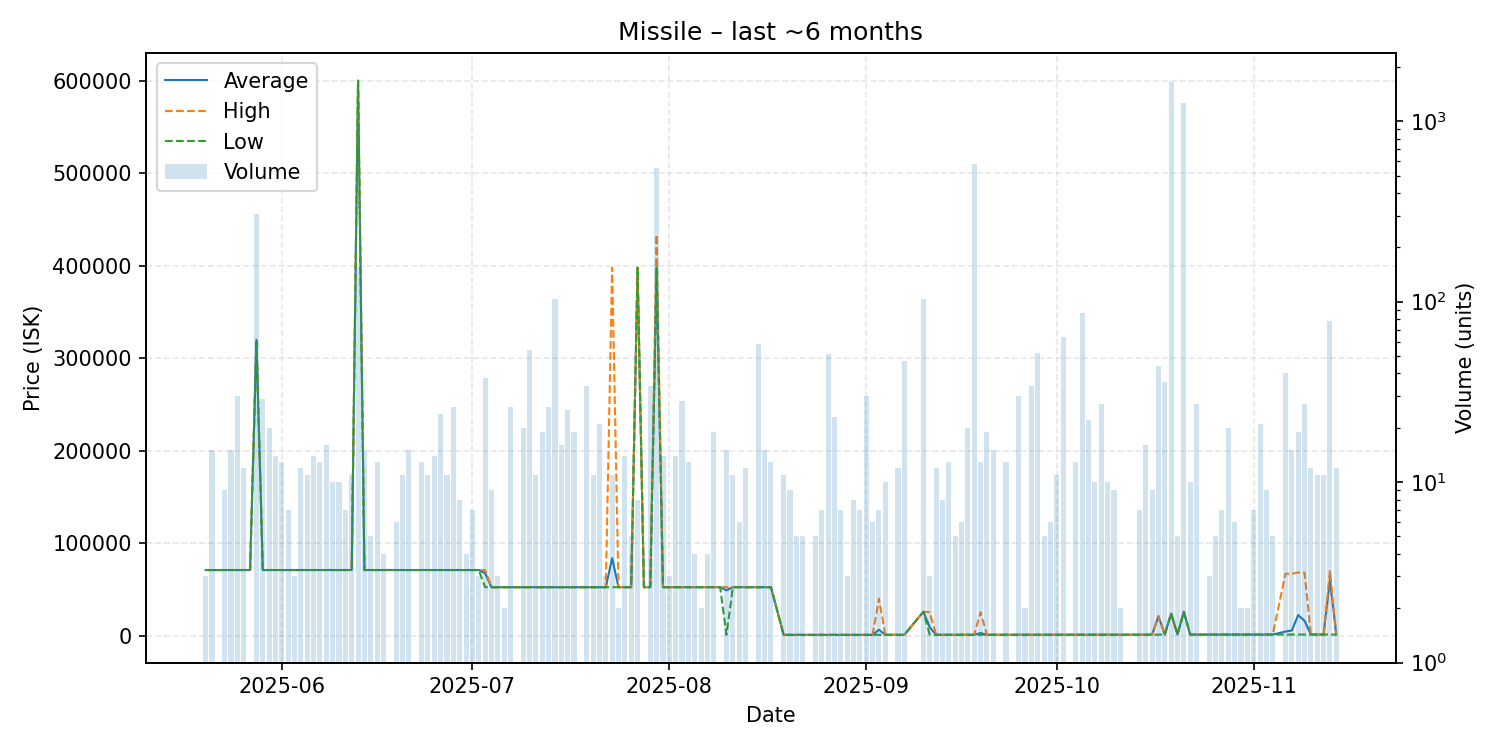

The data file committed next to this chart (first rows):
date, average, highest, lowest, order_count, volume
2025-05-20, 71070, 71070, 71070, 2, 3
2025-05-21, 71070, 71070, 71070, 3, 15
2025-05-23, 71070, 71070, 71070, 6, 9
2025-05-24, 71070, 71070, 71070, 3, 15
2025-05-25, 71078, 71080, 71070, 6, 30
2025-05-26, 71090, 71090, 71090, 4, 12
2025-05-27, 71090, 71090, 71090, 1, 1
2025-05-28, 320000, 320000, 320000, 11, 307
2025-05-29, 71090, 71090, 71090, 2, 29
2025-05-30, 71090, 71090, 71090, 3, 20
2025-05-31, 71090, 71090, 71090, 1, 14
2025-06-01, 71090, 71090, 71090, 5, 13
2025-06-02, 71090, 71090, 71090, 2, 7
2025-06-03, 71090, 71090, 71090, 1, 3
2025-06-04, 71090, 71090, 71090, 3, 12
2025-06-05, 71090, 71090, 71090, 1, 11
2025-06-06, 71090, 71090, 71090, 4, 14
2025-06-07, 71090, 71090, 71090, 4, 13
2025-06-08, 71090, 71090, 71090, 1, 16
2025-06-09, 71090, 71090, 71090, 4, 10
2025-06-10, 71090, 71090, 71090, 2, 10
2025-06-11, 71090, 71090, 71090, 3, 7
2025-06-12, 71090, 71090, 71090, 3, 11
2025-06-13, 599900, 599900, 599900, 6, 155
2025-06-14, 71092, 71100, 71090, 5, 15
2025-06-15, 71090, 71090, 71090, 2, 5
2025-06-16, 71090, 71090, 71090, 4, 13
2025-06-17, 71090, 71090, 71090, 1, 4
2025-06-19, 71090, 71090, 71090, 3, 6
2025-06-20, 71090, 71090, 71090, 1, 11
2025-06-21, 71090, 71090, 71090, 5, 15
2025-06-22, 71090, 71090, 71090, 1, 1
2025-06-23, 71090, 71090, 71090, 2, 13
2025-06-24, 71090, 71090, 71090, 2, 11
2025-06-25, 71090, 71090, 71090, 4, 14
2025-06-26, 71090, 71090, 71090, 6, 24
2025-06-27, 71090, 71090, 71090, 3, 11
2025-06-28, 71092, 71100, 71090, 4, 26
2025-06-29, 71090, 71090, 71090, 3, 8
2025-06-30, 71090, 71090, 71090, 2, 4
2025-07-01, 71080, 71080, 71080, 1, 7
2025-07-02, 71080, 71080, 71080, 1, 3
2025-07-03, 67661, 71080, 52520, 4, 38
2025-07-04, 52520, 52520, 52520, 3, 9
2025-07-05, 52520, 52520, 52520, 1, 3
2025-07-06, 52520, 52520, 52520, 1, 2
2025-07-07, 52520, 52520, 52520, 4, 26
2025-07-09, 52520, 52520, 52520, 4, 20
2025-07-10, 52520, 52520, 52520, 4, 54
2025-07-11, 52520, 52520, 52520, 1, 11
2025-07-12, 52520, 52520, 52520, 4, 19
2025-07-13, 52520, 52520, 52520, 2, 26
2025-07-14, 52520, 52520, 52520, 5, 103
2025-07-15, 52536, 52550, 52530, 4, 16
2025-07-16, 52530, 52530, 52530, 3, 25
2025-07-17, 52530, 52530, 52530, 2, 19
2025-07-19, 52530, 52530, 52530, 2, 34
2025-07-20, 52523, 52530, 52520, 3, 11
2025-07-21, 52520, 52520, 52520, 7, 21
2025-07-22, 52520, 52520, 52520, 2, 3
... 109 more rows
